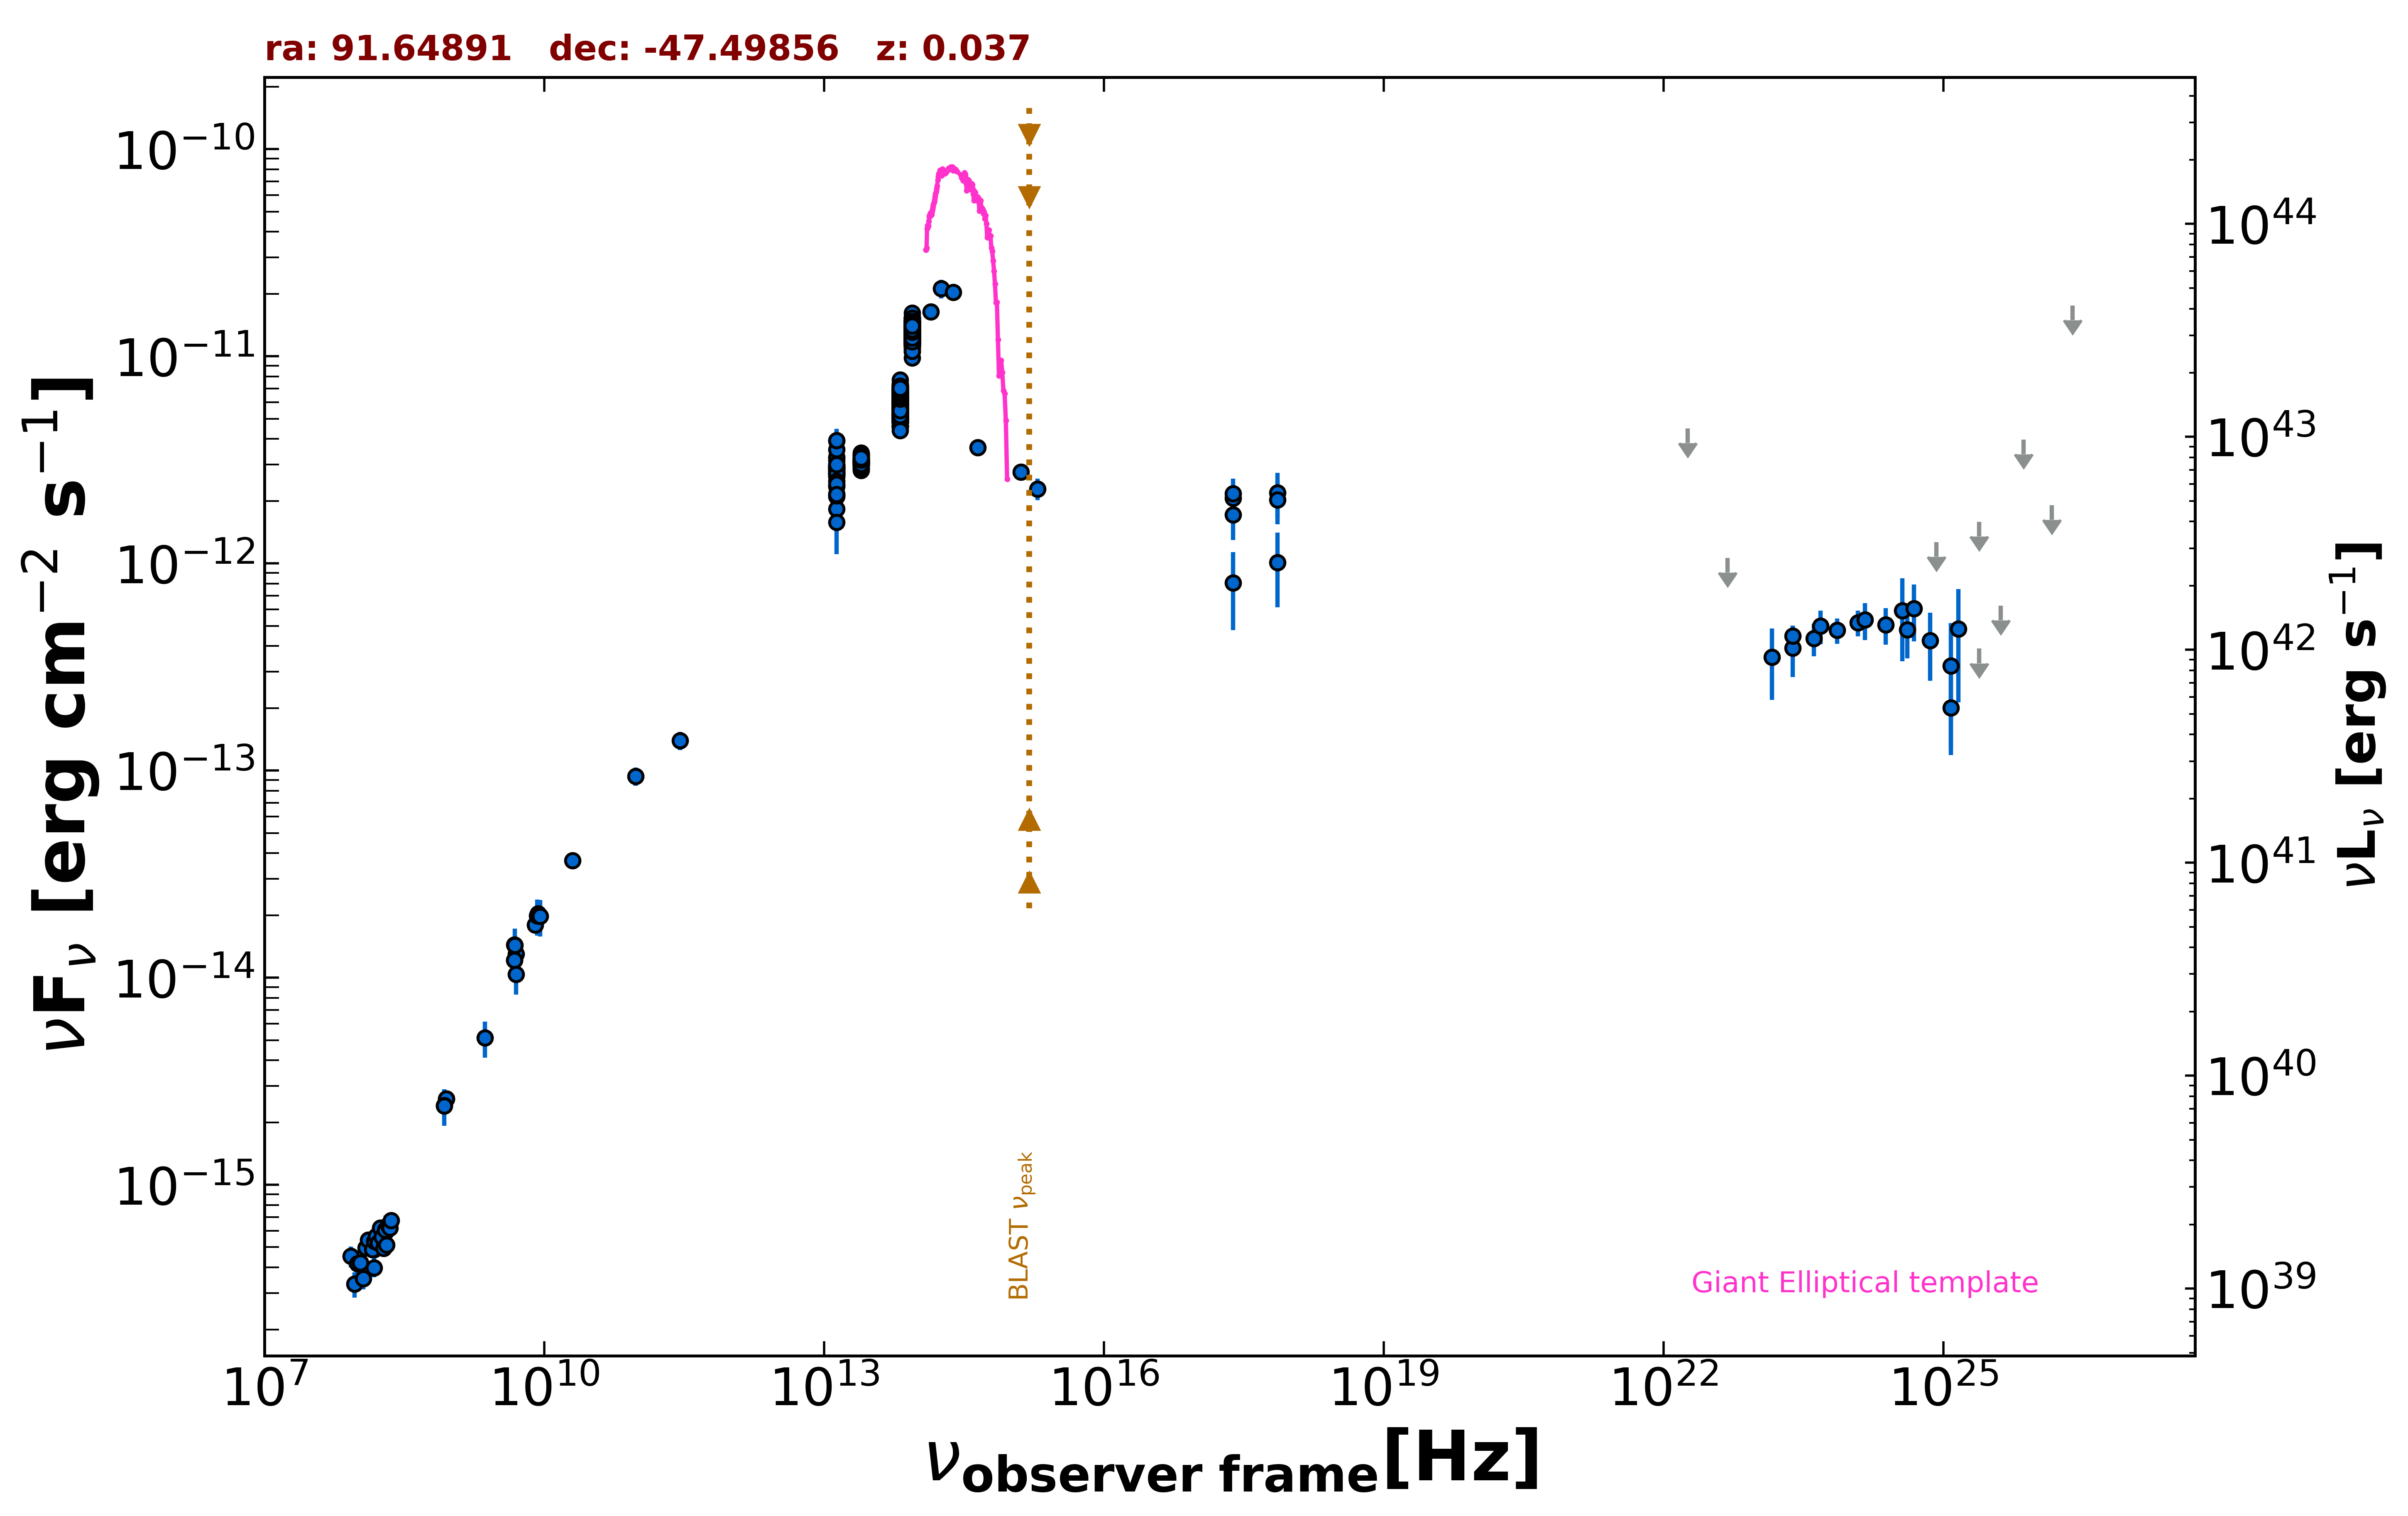

The file beside this chart, header and first rows:
freq., flux, err_flux, MJD_start, MJD_end, flag, catalog, reference
8.870e+08, 2.604e-15, 1.870e-16, 55000, 55000, , RACS, Hale et al. 2021  PASA  38  e058
8.870e+08, 2.604e-15, 1.870e-16, 55000, 55000, , RACS, Hale et al. 2021  PASA  38  e058
8.430e+08, 2.414e-15, 7.350e-17, 55000, 55000, , SUMSS, Manch et al. 2003  MNRAS  342  1117
2.418e+17, 2.071e-12, 4.930e-13, 55000, 55000, , XMMSL2, Saxton et al. 2008  A&A  480  611
7.253e+17, 2.192e-12, 5.465e-13, 55000, 55000, , XMMSL2, Saxton et al. 2008  A&A  480  611
2.418e+17, 1.717e-12, 4.225e-13, 55000, 55000, , XMMSL2, Saxton et al. 2008  A&A  480  611
7.253e+17, 2.025e-12, 4.825e-13, 55000, 55000, , XMMSL2, Saxton et al. 2008  A&A  480  611
2.418e+17, 8.054e-13, 3.285e-13, 55000, 55000, , XMMSL2, Saxton et al. 2008  A&A  480  611
7.253e+17, 1.011e-12, 3.983e-13, 55000, 55000, , XMMSL2, Saxton et al. 2008  A&A  480  611
2.418e+17, 2.175e-12, 1.590e-13, 55000, 55000, , RASS, Boller et al. 2016  A&A  103  1
1.500e+08, 3.978e-16, 4.005e-17, 55000, 55000, , TGSS150, Intema et al. 2017  A&A  598  A781
5.000e+09, 1.305e-14, 6.500e-16, 55000, 55000, , AT20G, Murphy et al. 2010  MNRAS  402  2403
8.000e+09, 1.800e-14, 8.800e-16, 55000, 55000, , AT20G, Murphy et al. 2010  MNRAS  402  2403
2.000e+10, 3.680e-14, 1.800e-15, 55000, 55000, , AT20G, Murphy et al. 2010  MNRAS  402  2403
4.800e+09, 1.214e-14, 3.850e-16, 55000, 55000, , ATPMN, McConnell et al. 2012  MNRAS  422  1527
8.600e+09, 2.038e-14, 1.290e-15, 55000, 55000, , ATPMN, McConnell et al. 2012  MNRAS  422  1527
4.800e+09, 1.440e-14, 8.600e-16, 55000, 55000, , PMN, Griffith et al. 1993-1996  VizieR  VIII/…
2.850e+11, 1.396e-13, 1.425e-14, 56930, 56930, , ALMA, Bonato et al. 2019  MNRAS  485  1188
9.504e+10, 9.409e-14, 9.505e-15, 56930, 56930, , ALMA, Bonato et al. 2019  MNRAS  485  1188
1.389e+14, 1.643e-11, 9.850e-13, 55000, 55000, , 2MASS, Skrutskie et al. 2006  AJ  131  1163
1.804e+14, 2.123e-11, 2.175e-12, 55000, 55000, , 2MASS, Skrutskie et al. 2006  AJ  131  1163
2.427e+14, 2.042e-11, 1.770e-12, 55000, 55000, , 2MASS, Skrutskie et al. 2006  AJ  131  1163
8.817e+13, 1.254e-11, 1.000e-14, 55000, 55000, , UNWISE, Schlafly et al. 2019  ApJS  240  30
6.517e+13, 6.063e-12, 8.500e-15, 55000, 55000, , UNWISE, Schlafly et al. 2019  ApJS  240  30
8.817e+13, 1.353e-11, 3.000e-13, 55000, 55000, , WISE, Wright et al. 2010  AJ  140  1868
6.517e+13, 6.752e-12, 1.365e-13, 55000, 55000, , WISE, Wright et al. 2010  AJ  140  1868
2.498e+13, 3.118e-12, 6.000e-14, 55000, 55000, , WISE, Wright et al. 2010  AJ  140  1868
1.363e+13, 2.726e-12, 1.480e-13, 55000, 55000, , WISE, Wright et al. 2010  AJ  140  1868
8.817e+13, 1.352e-11, 1.850e-13, 56929, 56929, , NEOWISE, Mainzer et al. 2014  ApJ  792  30
6.517e+13, 5.534e-12, 1.070e-13, 56929, 56929, , NEOWISE, Mainzer et al. 2014  ApJ  792  30
8.817e+13, 1.327e-11, 2.100e-13, 56929, 56929, , NEOWISE, Mainzer et al. 2014  ApJ  792  30
6.517e+13, 6.035e-12, 1.055e-13, 56929, 56929, , NEOWISE, Mainzer et al. 2014  ApJ  792  30
8.817e+13, 1.321e-11, 1.900e-13, 56929, 56929, , NEOWISE, Mainzer et al. 2014  ApJ  792  30
6.517e+13, 6.018e-12, 1.165e-13, 56929, 56929, , NEOWISE, Mainzer et al. 2014  ApJ  792  30
8.817e+13, 1.272e-11, 2.000e-13, 56930, 56930, , NEOWISE, Mainzer et al. 2014  ApJ  792  30
6.517e+13, 5.295e-12, 9.750e-14, 56930, 56930, , NEOWISE, Mainzer et al. 2014  ApJ  792  30
8.817e+13, 1.417e-11, 2.600e-13, 56930, 56930, , NEOWISE, Mainzer et al. 2014  ApJ  792  30
6.517e+13, 6.360e-12, 1.170e-13, 56930, 56930, , NEOWISE, Mainzer et al. 2014  ApJ  792  30
8.817e+13, 1.308e-11, 1.950e-13, 56929, 56929, , NEOWISE, Mainzer et al. 2014  ApJ  792  30
6.517e+13, 6.007e-12, 1.050e-13, 56929, 56929, , NEOWISE, Mainzer et al. 2014  ApJ  792  30
8.817e+13, 1.302e-11, 2.050e-13, 56930, 56930, , NEOWISE, Mainzer et al. 2014  ApJ  792  30
6.517e+13, 6.029e-12, 1.165e-13, 56930, 56930, , NEOWISE, Mainzer et al. 2014  ApJ  792  30
8.817e+13, 1.372e-11, 2.300e-13, 56931, 56931, , NEOWISE, Mainzer et al. 2014  ApJ  792  30
6.517e+13, 5.941e-12, 1.040e-13, 56931, 56931, , NEOWISE, Mainzer et al. 2014  ApJ  792  30
8.817e+13, 1.292e-11, 1.900e-13, 56929, 56929, , NEOWISE, Mainzer et al. 2014  ApJ  792  30
6.517e+13, 6.018e-12, 1.050e-13, 56929, 56929, , NEOWISE, Mainzer et al. 2014  ApJ  792  30
8.817e+13, 1.290e-11, 2.150e-13, 56930, 56930, , NEOWISE, Mainzer et al. 2014  ApJ  792  30
6.517e+13, 5.752e-12, 1.115e-13, 56930, 56930, , NEOWISE, Mainzer et al. 2014  ApJ  792  30
8.817e+13, 1.372e-11, 2.300e-13, 56931, 56931, , NEOWISE, Mainzer et al. 2014  ApJ  792  30
6.517e+13, 6.147e-12, 1.130e-13, 56931, 56931, , NEOWISE, Mainzer et al. 2014  ApJ  792  30
8.817e+13, 1.311e-11, 1.950e-13, 56929, 56929, , NEOWISE, Mainzer et al. 2014  ApJ  792  30
6.517e+13, 6.238e-12, 1.205e-13, 56929, 56929, , NEOWISE, Mainzer et al. 2014  ApJ  792  30
8.817e+13, 1.308e-11, 1.950e-13, 56930, 56930, , NEOWISE, Mainzer et al. 2014  ApJ  792  30
6.517e+13, 6.001e-12, 1.165e-13, 56930, 56930, , NEOWISE, Mainzer et al. 2014  ApJ  792  30
8.817e+13, 1.337e-11, 2.100e-13, 56929, 56929, , NEOWISE, Mainzer et al. 2014  ApJ  792  30
6.517e+13, 5.952e-12, 1.040e-13, 56929, 56929, , NEOWISE, Mainzer et al. 2014  ApJ  792  30
8.817e+13, 1.440e-11, 2.650e-13, 56930, 56930, , NEOWISE, Mainzer et al. 2014  ApJ  792  30
6.517e+13, 6.255e-12, 1.155e-13, 56930, 56930, , NEOWISE, Mainzer et al. 2014  ApJ  792  30
8.817e+13, 1.336e-11, 2.200e-13, 56931, 56931, , NEOWISE, Mainzer et al. 2014  ApJ  792  30
6.517e+13, 5.668e-12, 1.145e-13, 56931, 56931, , NEOWISE, Mainzer et al. 2014  ApJ  792  30
... 1,382 more rows
